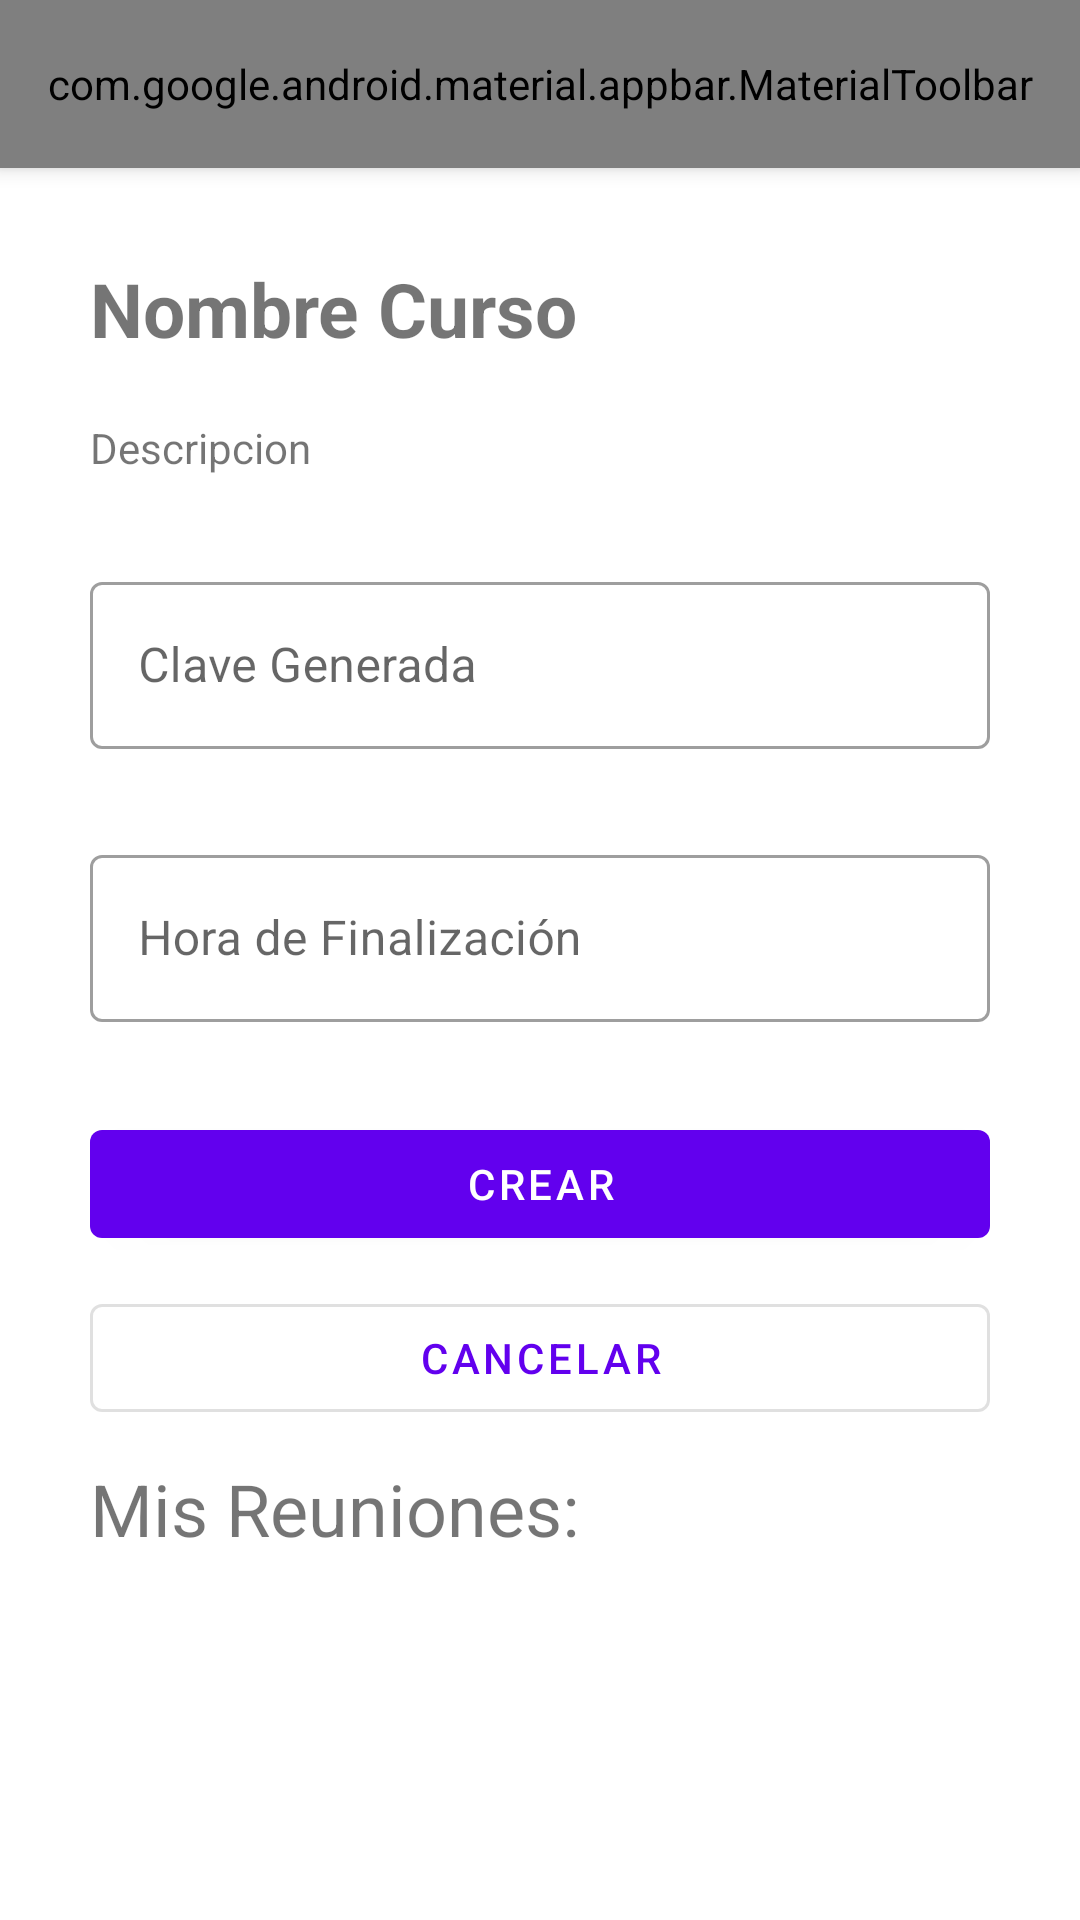

The Android layout XML behind this screen, and the referenced resources:
<!-- AndroidManifest.xml: application theme Theme.MMAParcialFinal -->
<!-- res/layout/activity_crear_asistencia.xml -->
<?xml version="1.0" encoding="utf-8"?>
<androidx.coordinatorlayout.widget.CoordinatorLayout xmlns:android="http://schemas.android.com/apk/res/android"
    xmlns:app="http://schemas.android.com/apk/res-auto"
    xmlns:tools="http://schemas.android.com/tools"
    android:layout_width="match_parent"
    android:layout_height="match_parent"
    tools:context=".CrearAsistenciaActivity"
    android:theme="@style/Theme.MaterialComponents.DayNight.NoActionBar">

    <com.google.android.material.appbar.AppBarLayout
        android:layout_width="match_parent"
        android:layout_height="wrap_content">

        <com.google.android.material.appbar.MaterialToolbar
            android:id="@+id/topAppBar"
            android:layout_width="match_parent"
            android:layout_height="?attr/actionBarSize"
            app:title="Sistema de Asistencia"
            app:menu="@menu/top_app_bar"
            app:navigationIcon="@drawable/ic_menu_24"
            style="@style/Widget.MaterialComponents.Toolbar.Primary"
            />

    </com.google.android.material.appbar.AppBarLayout>


    
    <androidx.core.widget.NestedScrollView
        android:layout_width="match_parent"
        android:layout_height="match_parent"
        app:layout_behavior="@string/appbar_scrolling_view_behavior">

        <LinearLayout
            android:layout_width="match_parent"
            android:layout_height="wrap_content"
            android:paddingTop="30dp"
            android:paddingHorizontal="30dp"
            android:orientation="vertical">

            <TextView
                android:id="@+id/TvNombreCurso"
                android:layout_width="match_parent"
                android:layout_height="match_parent"
                android:text="Nombre Curso"
                android:textStyle="bold"
                android:textSize="25sp"/>

            <TextView
                android:id="@+id/TvDescCurso"
                android:layout_width="match_parent"
                android:layout_height="match_parent"
                android:text="Descripcion"
                android:paddingTop="20dp"/>

            <com.google.android.material.textfield.TextInputLayout
                android:layout_width="match_parent"
                android:layout_height="wrap_content"
                android:paddingTop="30dp"
                style="@style/Widget.MaterialComponents.TextInputLayout.OutlinedBox"
                android:hint="Clave Generada"
                >
                <com.google.android.material.textfield.TextInputEditText
                    android:id="@+id/TIClaveGenerada"
                    android:layout_width="match_parent"
                    android:layout_height="wrap_content"
                    android:enabled="true"
                    android:allowClickWhenDisabled="true"
                    android:maxLength="15"/>
            </com.google.android.material.textfield.TextInputLayout>

            <com.google.android.material.textfield.TextInputLayout
                android:layout_width="match_parent"
                android:layout_height="wrap_content"
                android:paddingTop="30dp"
                style="@style/Widget.MaterialComponents.TextInputLayout.OutlinedBox"
                android:hint="Hora de Finalización"
                >
                <com.google.android.material.textfield.TextInputEditText
                    android:inputType="time"
                    android:id="@+id/TIHoraFinal"
                    android:layout_width="match_parent"
                    android:layout_height="wrap_content"
                    android:enabled="false"
                    android:allowClickWhenDisabled="true"
                    android:onClick="cambiarHoraOnClick"/>
            </com.google.android.material.textfield.TextInputLayout>

            <com.google.android.material.button.MaterialButton
                android:id="@+id/btnCrear"
                android:layout_width="match_parent"
                android:layout_height="wrap_content"
                android:layout_marginTop="30dp"
                android:text="Crear"
                android:onClick="CrearOnClick"
                />

            <com.google.android.material.button.MaterialButton
                style="@style/Widget.MaterialComponents.Button.OutlinedButton"
                android:id="@+id/btnCancelar"
                android:layout_width="match_parent"
                android:layout_height="wrap_content"
                android:layout_marginTop="10dp"
                android:text="Cancelar"
                android:onClick="CancelarOnClick"
                />
            <TextView
                android:layout_width="wrap_content"
                android:layout_height="wrap_content"
                android:text="Mis Reuniones:"
                android:textSize="24sp"
                android:layout_marginTop="10dp"/>

            <androidx.recyclerview.widget.RecyclerView
                android:id="@+id/recycledView2"
                android:layout_width="match_parent"
                android:layout_height="wrap_content">

            </androidx.recyclerview.widget.RecyclerView>

        </LinearLayout>

    </androidx.core.widget.NestedScrollView>



</androidx.coordinatorlayout.widget.CoordinatorLayout>
<!-- resources referenced by this layout -->
<resources>
  <!-- drawable ic_menu_24 (drawable) -->
  <vector xmlns:android="http://schemas.android.com/apk/res/android"
      android:width="24dp"
      android:height="24dp"
      android:viewportWidth="24"
      android:viewportHeight="24">
    <path
        android:fillColor="@color/white"
        android:pathData="M3,18V16H21V18ZM3,13V11H21V13ZM3,8V6H21V8Z"/>
  </vector>
  <style name="Theme.MMAParcialFinal" parent="Theme.MaterialComponents.DayNight.NoActionBar">
          
          <item name="colorPrimary">@color/purple_500</item>
          <item name="colorPrimaryVariant">@color/purple_700</item>
          <item name="colorOnPrimary">@color/white</item>
          
          <item name="colorSecondary">@color/teal_200</item>
          <item name="colorSecondaryVariant">@color/teal_700</item>
          <item name="colorOnSecondary">@color/black</item>
          
          <item name="android:statusBarColor" tools:targetApi="l">?attr/colorPrimaryVariant</item>
          
      </style>
  <!-- not gathered from this repository: default colours our renderer supplied (Android Studio template values) -->
  <color name="purple_500">#FF6200EE</color>
  <color name="purple_700">#FF3700B3</color>
  <color name="teal_200">#FF03DAC5</color>
  <color name="teal_700">#FF018786</color>
  <color name="black">#FF000000</color>
  <color name="white">#FFFFFFFF</color>
</resources>
